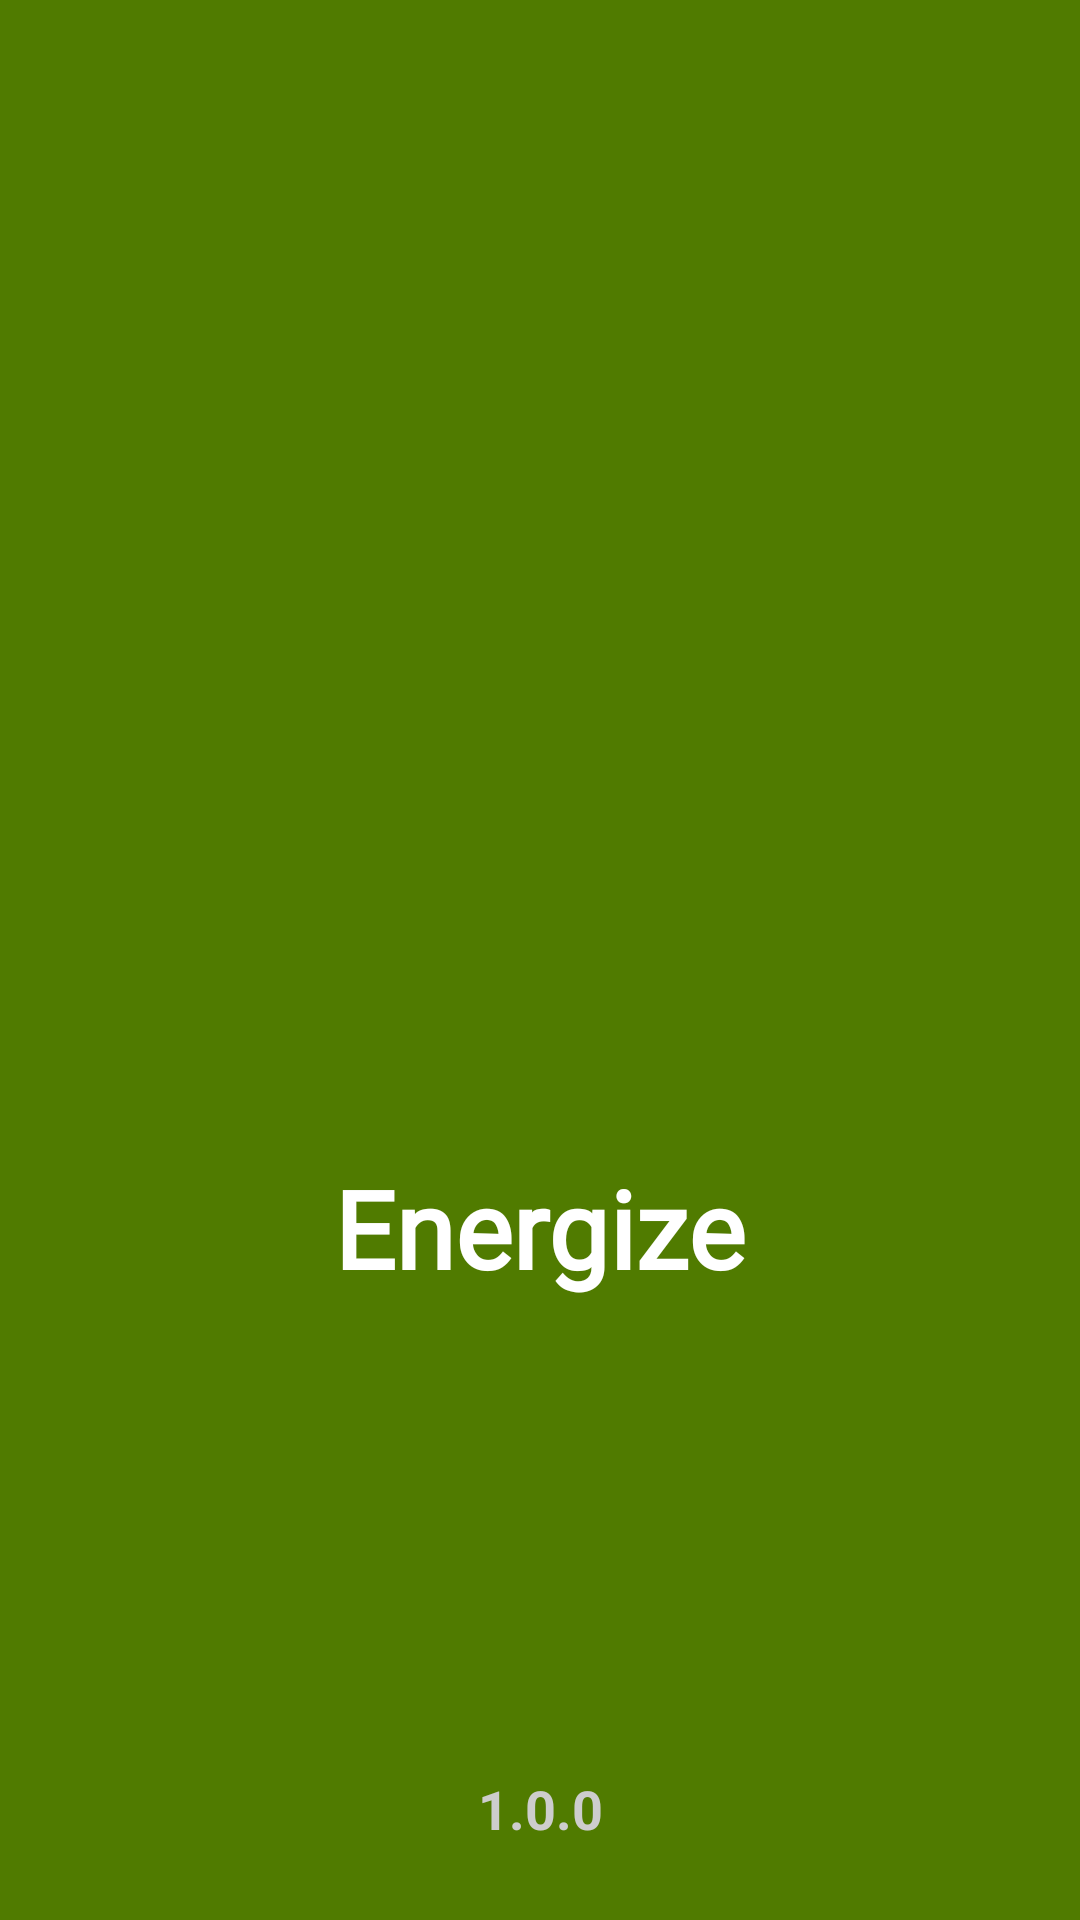

Reconstruct the res/layout file that produces this screen, plus the resources it refers to.
<!-- AndroidManifest.xml: application theme Theme.Envizer -->
<!-- res/layout/activity_splash_screen.xml -->
<?xml version="1.0" encoding="utf-8"?>
<androidx.constraintlayout.widget.ConstraintLayout xmlns:android="http://schemas.android.com/apk/res/android"
    android:layout_width="match_parent"
    android:layout_height="match_parent"
    xmlns:app="http://schemas.android.com/apk/res-auto"
    android:background="@color/basic">

    <ImageView
        android:id="@+id/img_logo"
        app:layout_constraintTop_toTopOf="parent"
        app:layout_constraintLeft_toLeftOf="parent"
        app:layout_constraintRight_toRightOf="parent"
        android:layout_width="175dp"
        android:layout_height="175dp"
        android:scaleType="fitCenter"
        android:src="@drawable/energize_logo"
        android:layout_centerHorizontal="true"
        android:layout_marginTop="200dp" />


    <TextView
        app:layout_constraintTop_toBottomOf="@id/img_logo"
        app:layout_constraintLeft_toLeftOf="parent"
        app:layout_constraintRight_toRightOf="parent"
        android:id="@+id/txt_Energize"
        style="@style/Text.TitleStyle"
        android:layout_width="wrap_content"
        android:layout_height="wrap_content"
        android:layout_below="@+id/img_logo"
        android:layout_marginTop="15dp"
        android:layout_centerHorizontal="true"
        android:text="Energize"
        android:textColor="@color/white"
        android:textSize="36sp" />

    <TextView
        app:layout_constraintBottom_toBottomOf="parent"
        app:layout_constraintLeft_toLeftOf="parent"
        app:layout_constraintRight_toRightOf="parent"
        android:layout_width="wrap_content"
        android:layout_height="wrap_content"
        android:layout_alignParentBottom="true"
        android:layout_centerHorizontal="true"
        android:layout_marginBottom="25dp"
        android:text="@string/app_version"
        android:textColor="#CDCDCD"
        android:textSize="18sp"
        android:textStyle="bold" />

</androidx.constraintlayout.widget.ConstraintLayout>
<!-- resources referenced by this layout -->
<resources>
  <color name="basic">#507B00</color>
  <color name="white">#FFFFFFFF</color>
  <string name="app_version">1.0.0</string>
  <style name="Text.TitleStyle" parent="android:TextAppearance">
          <item name="android:textStyle">bold</item>
          <item name="android:textSize">50sp</item>
          <item name="android:fontFamily">@font/poppins_bold</item>
          <item name="android:includeFontPadding">false</item>
          <item name="android:textColor">@color/white</item>
      </style>
  <style name="Theme.Envizer" parent="Theme.AppCompat.Light.NoActionBar">
          
          <item name="colorPrimary">@color/teal_200</item>
          <item name="colorPrimaryVariant">@color/teal_700</item>
          <item name="colorOnPrimary">@color/white</item>
          
          <item name="colorSecondary">@color/basic</item>
          <item name="colorSecondaryVariant">@color/basic</item>
          <item name="colorOnSecondary">@color/black</item>
          
          <item name="android:statusBarColor" tools:targetApi="l">?attr/colorPrimaryVariant</item>
          
      </style>
  <color name="teal_200">#FF03DAC5</color>
  <color name="teal_700">#C4C4C4</color>
  <color name="black">#FF000000</color>
</resources>
